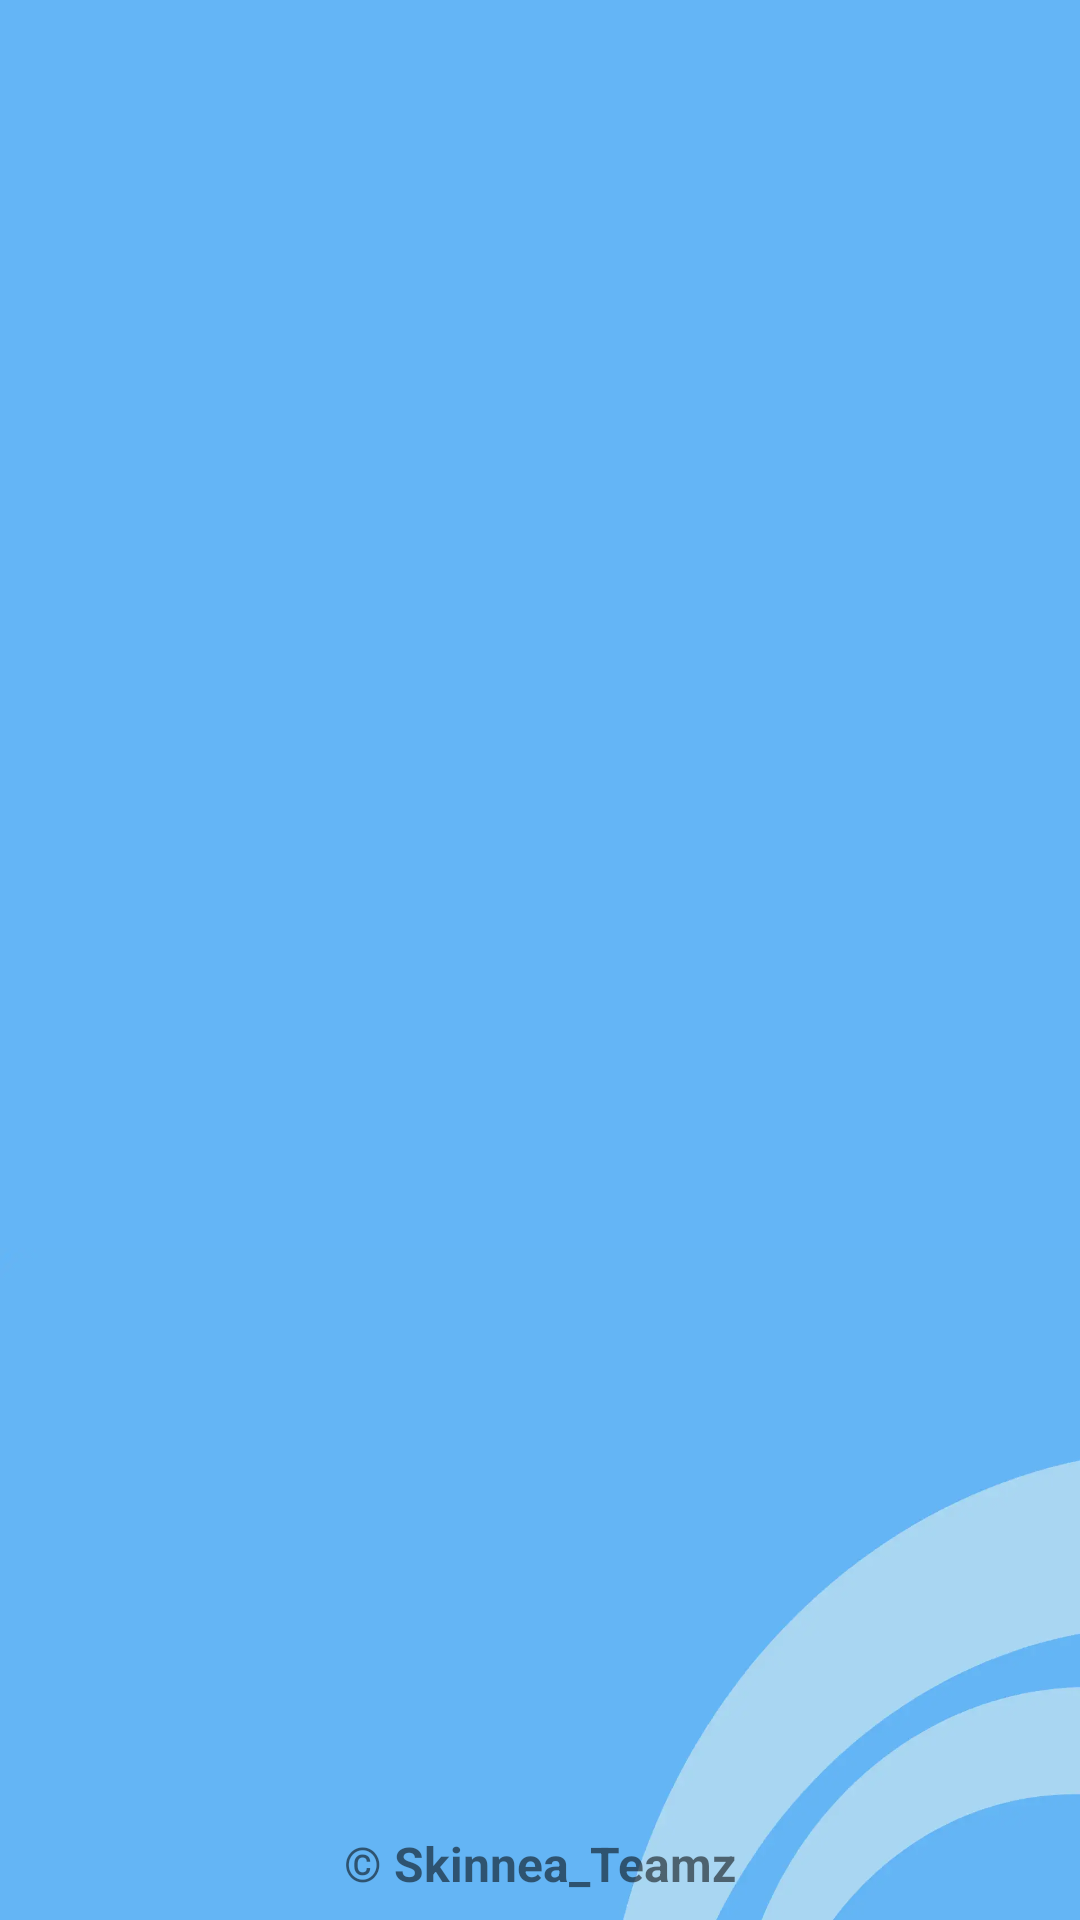

Here is an Android app screen rendered from its layout file. Give the layout XML and the strings, colors and styles it references.
<!-- AndroidManifest.xml: application theme Theme.ProjectCapstone -->
<!-- res/layout/activity_login.xml -->
<androidx.constraintlayout.widget.ConstraintLayout
    xmlns:android="http://schemas.android.com/apk/res/android"
    xmlns:app="http://schemas.android.com/apk/res-auto"
    xmlns:tools="http://schemas.android.com/tools"
    android:layout_width="match_parent"
    android:layout_height="match_parent"
    tools:context=".ui.login.LoginActivity">

    <ImageView
        android:id="@+id/imageViewHeader"
        android:layout_width="match_parent"
        android:layout_height="0dp"
        android:alpha="0"
        android:contentDescription="@string/logowelcome_description"
        android:scaleType="fitXY"
        app:layout_constraintBottom_toTopOf="@+id/imageViewWelcome"
        app:layout_constraintEnd_toEndOf="parent"
        app:layout_constraintStart_toStartOf="parent"
        app:layout_constraintTop_toTopOf="parent"
        app:srcCompat="@drawable/header" />

    <ImageView
        android:id="@+id/imageViewWelcome"
        android:layout_width="match_parent"
        android:layout_height="0dp"
        android:alpha="0"
        android:scaleType="fitXY"
        app:layout_constraintBottom_toTopOf="@+id/guidelineHorizontal"
        app:layout_constraintEnd_toEndOf="parent"
        app:layout_constraintStart_toStartOf="parent"
        app:layout_constraintTop_toTopOf="@+id/guidelineHorizontal2"
        app:srcCompat="@drawable/welcome"
        android:contentDescription="@string/logowelcome_description" />

    <ImageView
        android:layout_width="match_parent"
        android:layout_height="0dp"
        android:contentDescription="@string/logowelcome_description"
        android:scaleType="fitXY"
        app:layout_constraintBottom_toBottomOf="parent"
        app:layout_constraintEnd_toEndOf="parent"
        app:layout_constraintStart_toStartOf="parent"
        app:layout_constraintTop_toBottomOf="@+id/imageViewWelcome"
        app:srcCompat="@drawable/footer" />

    <com.google.android.gms.common.SignInButton
        android:id="@+id/signInButton"
        android:layout_width="0dp"
        android:layout_height="wrap_content"
        android:layout_marginTop="8dp"
        android:layout_marginStart="32dp"
        android:layout_marginEnd="32dp"
        android:alpha="0"
        android:text="@string/login"
        app:layout_constraintEnd_toStartOf="@+id/guidelineVertical"
        app:layout_constraintStart_toStartOf="parent"
        app:layout_constraintTop_toBottomOf="@+id/imageViewWelcome" />

    <Button
        android:id="@+id/guestButton"
        android:layout_width="0dp"
        android:layout_height="0dp"
        android:layout_marginStart="32dp"
        android:layout_marginEnd="32dp"
        android:alpha="0"
        android:backgroundTint="@color/white"
        android:text="@string/guest"
        android:textColor="@color/navi"
        app:layout_constraintBottom_toBottomOf="@+id/signInButton"
        app:layout_constraintEnd_toEndOf="parent"
        app:layout_constraintStart_toStartOf="@+id/guidelineVertical"
        app:layout_constraintTop_toTopOf="@+id/signInButton"/>

    <androidx.constraintlayout.widget.Guideline
        android:id="@+id/guidelineHorizontal"
        android:layout_width="wrap_content"
        android:layout_height="64dp"
        android:orientation="horizontal"
        app:layout_constraintEnd_toEndOf="parent"
        app:layout_constraintGuide_percent="0.65"
        app:layout_constraintStart_toStartOf="parent" />

    <androidx.constraintlayout.widget.Guideline
        android:id="@+id/guidelineHorizontal2"
        android:layout_width="wrap_content"
        android:layout_height="64dp"
        android:orientation="horizontal"
        app:layout_constraintEnd_toEndOf="parent"
        app:layout_constraintGuide_percent="0.24"
        app:layout_constraintStart_toStartOf="parent" />

    <androidx.constraintlayout.widget.Guideline
        android:id="@+id/guidelineVertical"
        android:layout_width="wrap_content"
        android:layout_height="64dp"
        android:orientation="vertical"
        app:layout_constraintEnd_toEndOf="parent"
        app:layout_constraintGuide_percent="0.5"
        app:layout_constraintStart_toStartOf="parent" />

    <include
        android:id="@+id/terms"
        layout="@layout/item_check_agree"
        android:layout_width="0dp"
        android:layout_height="wrap_content"
        android:layout_margin="16dp"
        app:layout_constraintBottom_toBottomOf="@+id/imageViewWelcome"
        app:layout_constraintEnd_toEndOf="parent"
        app:layout_constraintStart_toStartOf="parent"
        app:layout_constraintTop_toTopOf="@+id/guidelineHorizontal2" />

    <TextView
        android:id="@+id/copyrightTextView"
        android:layout_width="wrap_content"
        android:layout_height="wrap_content"
        android:layout_marginStart="32dp"
        android:layout_marginEnd="32dp"
        android:layout_marginBottom="8dp"
        android:text="@string/copyright"
        android:textSize="16sp"
        android:textStyle="bold"
        app:layout_constraintBottom_toBottomOf="parent"
        app:layout_constraintEnd_toEndOf="parent"
        app:layout_constraintStart_toStartOf="parent" />

    <ProgressBar
        android:id="@+id/progressBar"
        style="?android:attr/progressBarStyle"
        android:layout_width="wrap_content"
        android:layout_height="wrap_content"
        android:background="@color/white"
        android:visibility="gone"
        app:layout_constraintBottom_toTopOf="@+id/copyrightTextView"
        app:layout_constraintEnd_toEndOf="parent"
        app:layout_constraintStart_toStartOf="parent"
        app:layout_constraintTop_toTopOf="@+id/imageViewHeader" />

    <TextView
        android:id="@+id/progressText"
        android:layout_width="wrap_content"
        android:layout_height="wrap_content"
        android:layout_below="@id/progressBar"
        android:background="@color/white"
        android:text="@string/loading"
        android:textColor="@color/black"
        android:textSize="14sp"
        android:visibility="gone"
        app:layout_constraintBottom_toBottomOf="parent"
        app:layout_constraintEnd_toEndOf="parent"
        app:layout_constraintHorizontal_bias="0.498"
        app:layout_constraintStart_toStartOf="parent"
        app:layout_constraintTop_toBottomOf="@+id/progressBar"
        app:layout_constraintVertical_bias="0.046" />

</androidx.constraintlayout.widget.ConstraintLayout>
<!-- res/layout/item_check_agree.xml (included above) -->
<?xml version="1.0" encoding="utf-8"?>

<androidx.cardview.widget.CardView
    xmlns:android="http://schemas.android.com/apk/res/android"
    xmlns:app="http://schemas.android.com/apk/res-auto"
    android:id="@+id/detailCard"
    android:layout_width="wrap_content"
    android:layout_height="wrap_content"
    android:layout_margin="16dp"
    app:cardCornerRadius="20dp"
    app:cardElevation="8dp"
    android:alpha="0"
    app:layout_constraintBottom_toBottomOf="parent"
    app:layout_constraintEnd_toEndOf="parent"
    app:layout_constraintStart_toStartOf="parent"
    app:layout_constraintTop_toTopOf="parent">

    <androidx.constraintlayout.widget.ConstraintLayout
        android:layout_width="match_parent"
        android:layout_height="match_parent">

        <TextView
            android:id="@+id/title"
            android:layout_width="wrap_content"
            android:layout_height="wrap_content"
            android:layout_marginStart="16dp"
            android:lines="1"
            android:maxLines="1"
            android:text="@string/title"
            android:textSize="18sp"
            android:textStyle="bold"
            app:layout_constraintStart_toStartOf="parent"
            app:layout_constraintTop_toTopOf="parent" />

        <TextView
            android:id="@+id/term"
            android:layout_width="0dp"
            android:layout_height="wrap_content"
            android:layout_marginTop="8dp"
            android:layout_marginBottom="32dp"
            android:layout_marginStart="16dp"
            android:layout_marginEnd="16dp"
            android:text="@string/term"
            android:textSize="16sp"
            android:textStyle="bold"
            app:layout_constraintBottom_toTopOf="@+id/okeButton"
            app:layout_constraintEnd_toEndOf="parent"
            app:layout_constraintStart_toStartOf="parent"
            app:layout_constraintTop_toBottomOf="@+id/title" />

        <Button
            android:id="@+id/againButton"
            android:layout_width="wrap_content"
            android:layout_height="wrap_content"
            android:layout_marginEnd="16dp"
            android:background="@drawable/bg_button"
            android:text="@string/back"
            android:textColor="@android:color/white"
            app:layout_constraintBottom_toBottomOf="@+id/okeButton"
            app:layout_constraintEnd_toEndOf="parent"
            app:layout_constraintTop_toTopOf="@+id/okeButton" />

        <com.example.projectcapstones.customview.MyButton
            android:id="@+id/okeButton"
            android:layout_width="wrap_content"
            android:layout_height="wrap_content"
            android:layout_margin="16dp"
            android:text="@string/notOke"
            app:layout_constraintBottom_toBottomOf="parent"
            app:layout_constraintEnd_toStartOf="@+id/againButton"
            app:layout_constraintStart_toEndOf="@+id/check" />

        <CheckBox
            android:id="@+id/check"
            android:layout_width="wrap_content"
            android:layout_height="wrap_content"
            android:checked="false"
            android:text="@string/check"
            app:layout_constraintBottom_toBottomOf="@+id/okeButton"
            app:layout_constraintStart_toStartOf="@+id/title"
            app:layout_constraintTop_toTopOf="@+id/okeButton" />
    </androidx.constraintlayout.widget.ConstraintLayout>
</androidx.cardview.widget.CardView>
<!-- resources referenced by this layout -->
<resources>
  <color name="black">#FF000000</color>
  <color name="navi">#2D3D4F</color>
  <color name="white">#FFFFFFFF</color>
  <!-- drawable bg_button (drawable) -->
  <selector xmlns:android="http://schemas.android.com/apk/res/android">
      <item android:state_pressed="true">
          <shape>
              <solid android:color="@color/blue_day" />
              <corners android:radius="6dp" />
              <padding android:left="4dp" android:right="4dp" />
          </shape>
      </item>
      <item>
          <shape>
              <solid android:color="@color/blue_day" />
              <corners android:radius="8dp" />
              <padding android:left="4dp" android:right="4dp" />
          </shape>
      </item>
  </selector>
  <!-- drawable footer: webp bitmap (drawable, 7986 bytes) -->
  <!-- drawable header: webp bitmap (drawable, 4610 bytes) -->
  <!-- drawable welcome: webp bitmap (drawable, 79978 bytes) -->
  <string name="back">Kembali</string>
  <string name="check">Setuju</string>
  <string name="copyright">© Skinnea_Teamz</string>
  <string name="guest">Guest</string>
  <string name="loading"> Tunggu sebentar.. ^^</string>
  <string name="login">Login</string>
  <string name="logowelcome_description">selamat datang</string>
  <string name="notOke">Harap centang</string>
  <string name="term">Jika login menggunakan Google, hasil identifikasi penyakit kulit mu akan disimpan dalam database Firebase untuk history dan tujuan pengembangan aplikasi. Untuk saat ini, belum ada fitur untuk mengelola history kamu, data history kamu akan disimpan dan akan dihapus selama 24 jam</string>
  <string name="title">Term of Service</string>
  <style name="Theme.ProjectCapstone" parent="Theme.MaterialComponents.DayNight.DarkActionBar">
          
          <item name="colorPrimary">@color/blue_day</item>
          <item name="colorPrimaryVariant">@color/blue_day</item>
          <item name="colorOnPrimary">@color/white</item>
          
          <item name="colorSecondary">@color/teal_200</item>
          <item name="colorSecondaryVariant">@color/teal_200</item>
          <item name="colorOnSecondary">@color/black</item>
          
          <item name="android:statusBarColor">?attr/colorPrimaryVariant</item>
          
          <item name="android:windowBackground">@color/blue_day</item>
      </style>
  <color name="blue_day">#64B5F6</color>
  <color name="teal_200">#FF03DAC5</color>
</resources>
